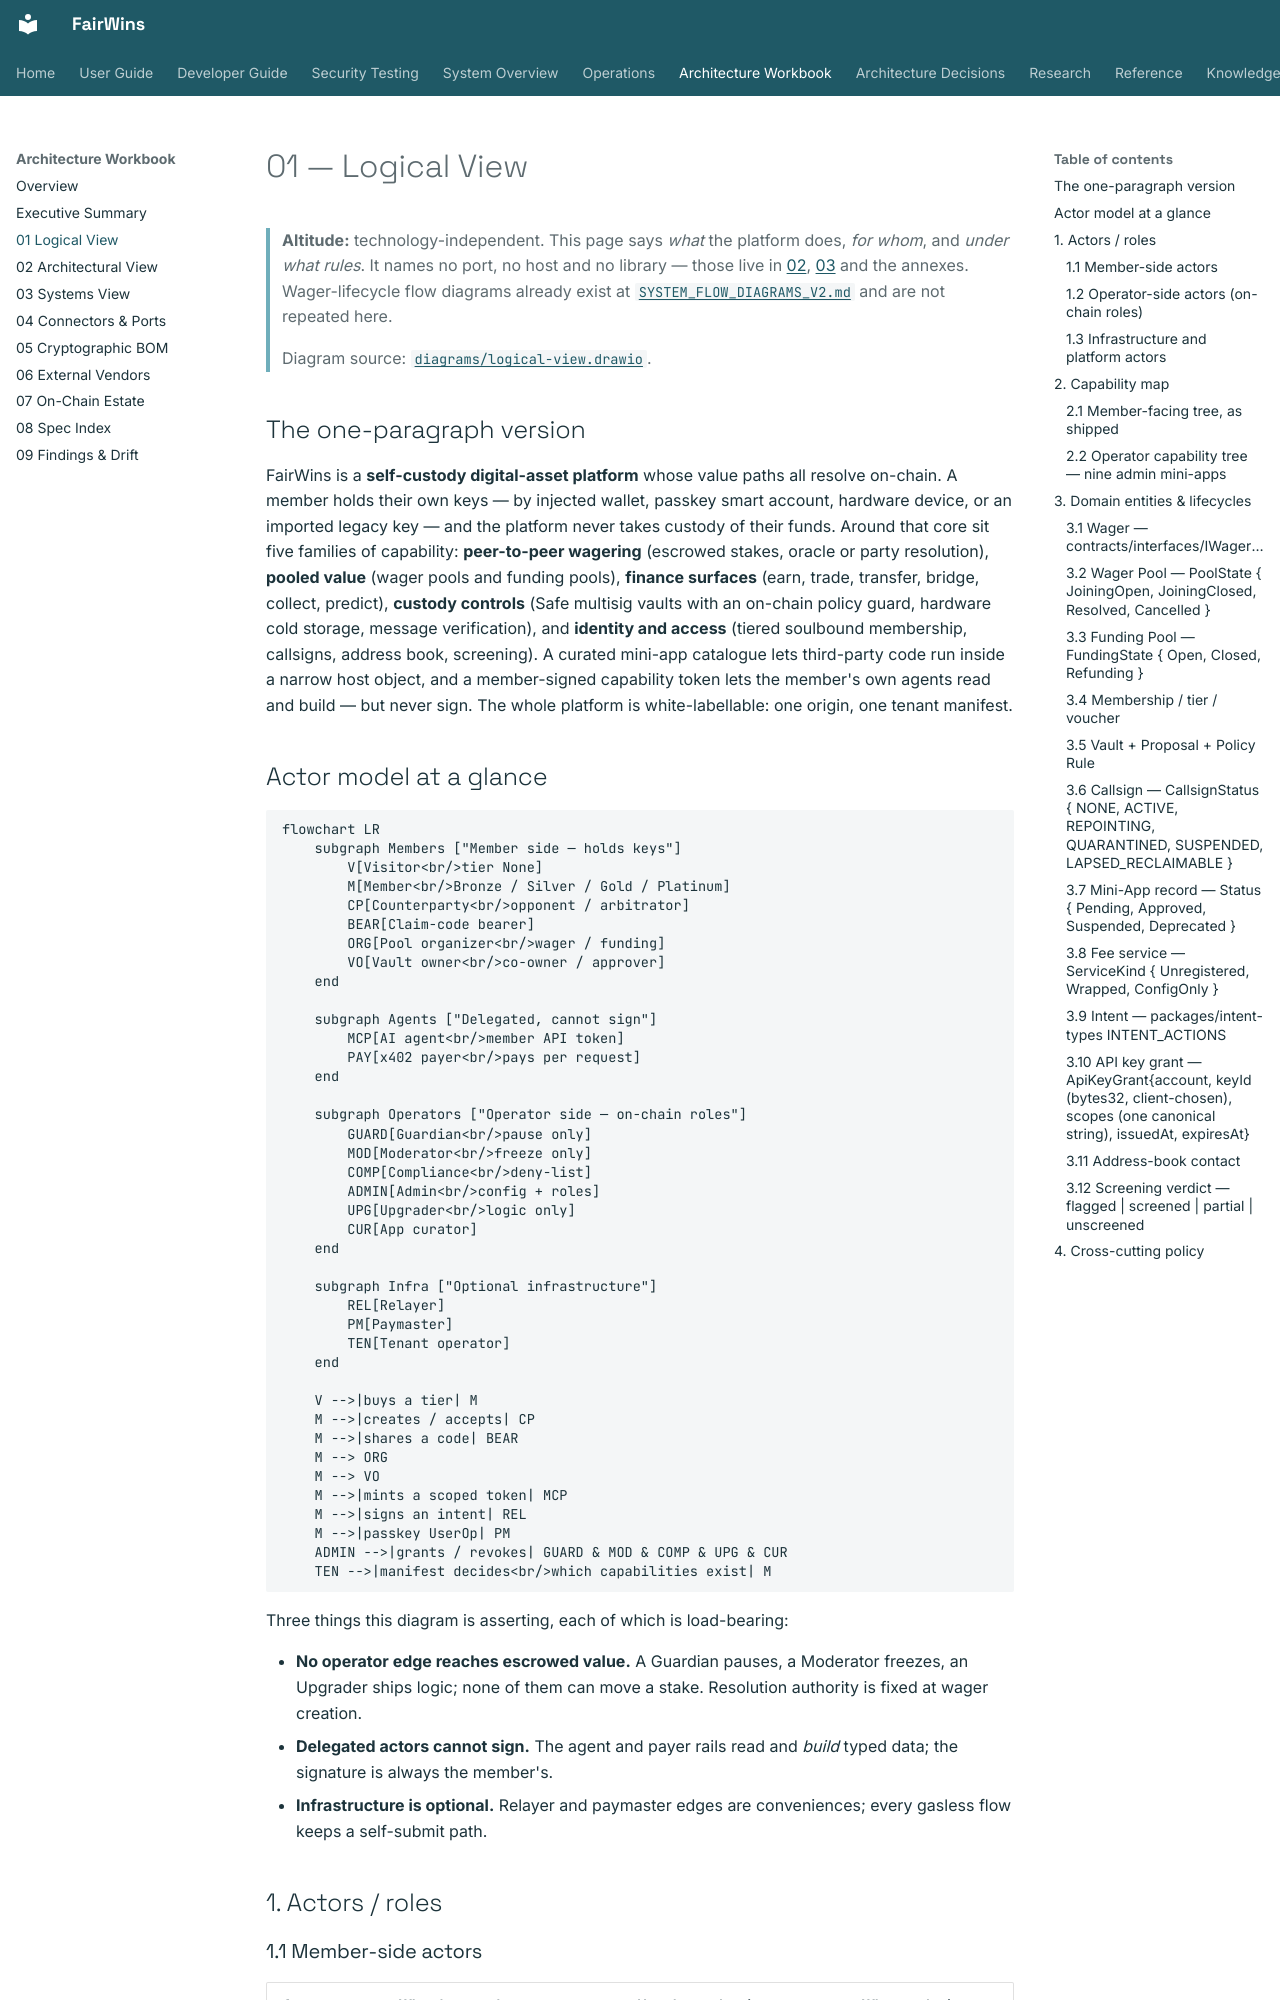

repository: chippr-robotics/fairwins-platform · page: architecture/workbook/01-logical-view/index.html · generator: mkdocs

# 01 — Logical View

> **Altitude:** technology-independent. This page says *what* the platform does,
> *for whom*, and *under what rules*. It names no port, no host and no library —
> those live in [02](02-architecture-view.md), [03](03-systems-view.md) and the
> annexes. Wager-lifecycle flow diagrams already exist at
> [`SYSTEM_FLOW_DIAGRAMS_V2.md`](../SYSTEM_FLOW_DIAGRAMS_V2.md) and are not repeated here.
>
> Diagram source: [`diagrams/logical-view.drawio`](diagrams/logical-view.drawio).

## The one-paragraph version

FairWins is a **self-custody digital-asset platform** whose value paths all
resolve on-chain. A member holds their own keys — by injected wallet, passkey
smart account, hardware device, or an imported legacy key — and the platform
never takes custody of their funds. Around that core sit five families of
capability: **peer-to-peer wagering** (escrowed stakes, oracle or party
resolution), **pooled value** (wager pools and funding pools), **finance
surfaces** (earn, trade, transfer, bridge, collect, predict), **custody
controls** (Safe multisig vaults with an on-chain policy guard, hardware cold
storage, message verification), and **identity and access** (tiered soulbound
membership, callsigns, address book, screening). A curated mini-app catalogue
lets third-party code run inside a narrow host object, and a member-signed
capability token lets the member's own agents read and build — but never sign.
The whole platform is white-labellable: one origin, one tenant manifest.

## Actor model at a glance

```mermaid
flowchart LR
    subgraph Members ["Member side — holds keys"]
        V[Visitor<br/>tier None]
        M[Member<br/>Bronze / Silver / Gold / Platinum]
        CP[Counterparty<br/>opponent / arbitrator]
        BEAR[Claim-code bearer]
        ORG[Pool organizer<br/>wager / funding]
        VO[Vault owner<br/>co-owner / approver]
    end

    subgraph Agents ["Delegated, cannot sign"]
        MCP[AI agent<br/>member API token]
        PAY[x402 payer<br/>pays per request]
    end

    subgraph Operators ["Operator side — on-chain roles"]
        GUARD[Guardian<br/>pause only]
        MOD[Moderator<br/>freeze only]
        COMP[Compliance<br/>deny-list]
        ADMIN[Admin<br/>config + roles]
        UPG[Upgrader<br/>logic only]
        CUR[App curator]
    end

    subgraph Infra ["Optional infrastructure"]
        REL[Relayer]
        PM[Paymaster]
        TEN[Tenant operator]
    end

    V -->|buys a tier| M
    M -->|creates / accepts| CP
    M -->|shares a code| BEAR
    M --> ORG
    M --> VO
    M -->|mints a scoped token| MCP
    M -->|signs an intent| REL
    M -->|passkey UserOp| PM
    ADMIN -->|grants / revokes| GUARD & MOD & COMP & UPG & CUR
    TEN -->|manifest decides<br/>which capabilities exist| M
```

Three things this diagram is asserting, each of which is load-bearing:

- **No operator edge reaches escrowed value.** A Guardian pauses, a Moderator
  freezes, an Upgrader ships logic; none of them can move a stake. Resolution
  authority is fixed at wager creation.
- **Delegated actors cannot sign.** The agent and payer rails read and *build*
  typed data; the signature is always the member's.
- **Infrastructure is optional.** Relayer and paymaster edges are conveniences;
  every gasless flow keeps a self-submit path.

## 1. Actors / roles
